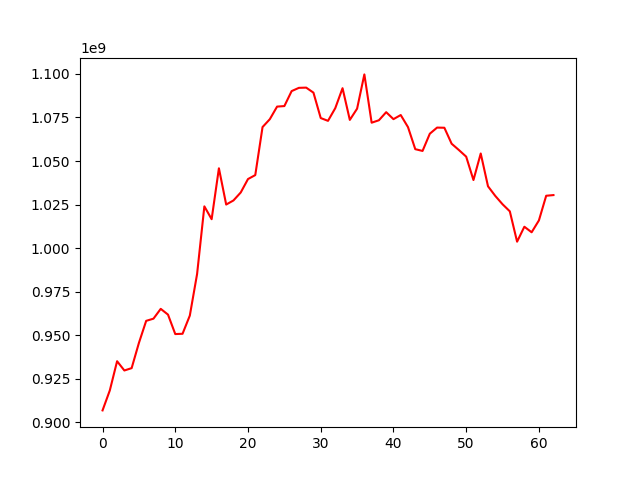

The file beside this chart, header and first rows:
, 0
0, 906872849
1, 918352914
2, 935101558
3, 929782806
4, 931131185
5, 945593246
6, 958275072
7, 959518756
8, 965158697
9, 961849341
10, 950685270
11, 950855868
12, 961293209
13, 985158346
14, 1023988031
15, 1016611705
16, 1045845811
17, 1025027362
18, 1027374600
19, 1031949356
20, 1039661097
21, 1041939930
22, 1069499954
23, 1074016049
24, 1081249524
25, 1081548077
26, 1090145158
27, 1092010037
28, 1092137839
29, 1089251361
30, 1074673732
31, 1073065013
32, 1080355474
33, 1091809280
34, 1073612691
35, 1080050241
36, 1099727540
37, 1072004605
38, 1073407597
39, 1078044516
40, 1074042309
41, 1076407977
42, 1069456192
43, 1056810457
44, 1055796340
45, 1065681263
46, 1069202264
47, 1069105031
48, 1059937372
49, 1056313907
50, 1052515234
51, 1039098327
52, 1054329696
53, 1035505685
54, 1029984294
55, 1025190728
56, 1021129171
57, 1003716031
58, 1012295708
59, 1009105999
... 3 more rows
